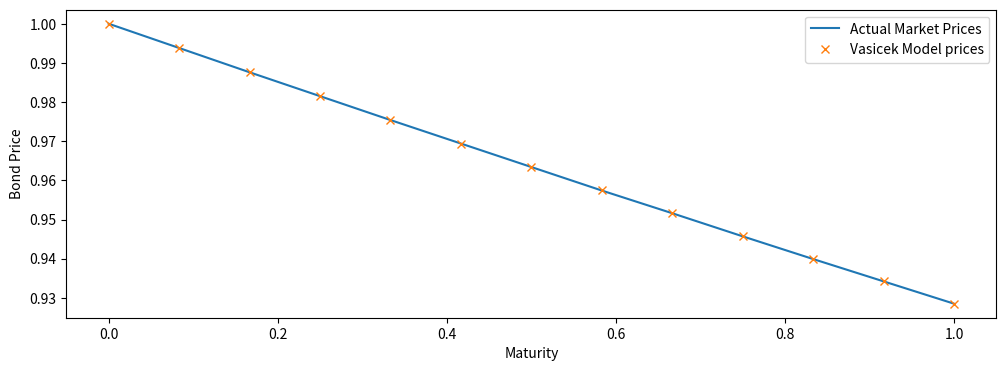
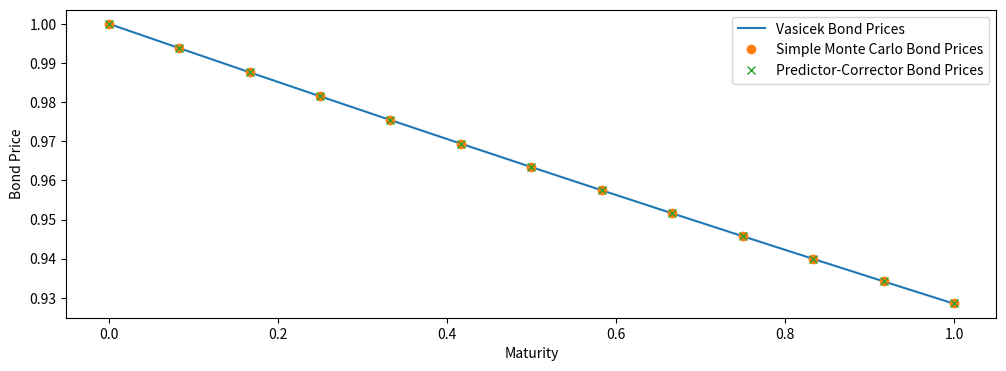
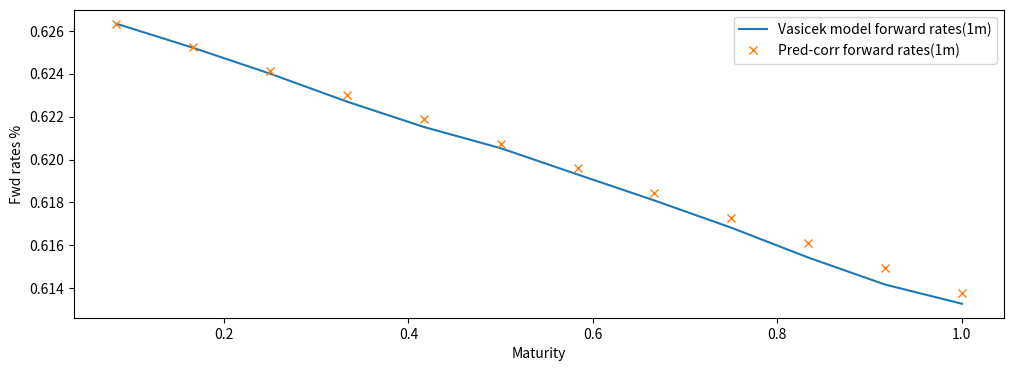
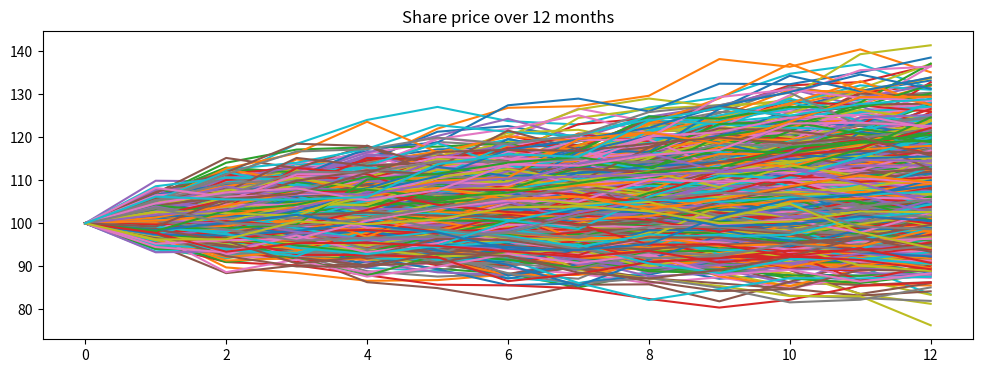
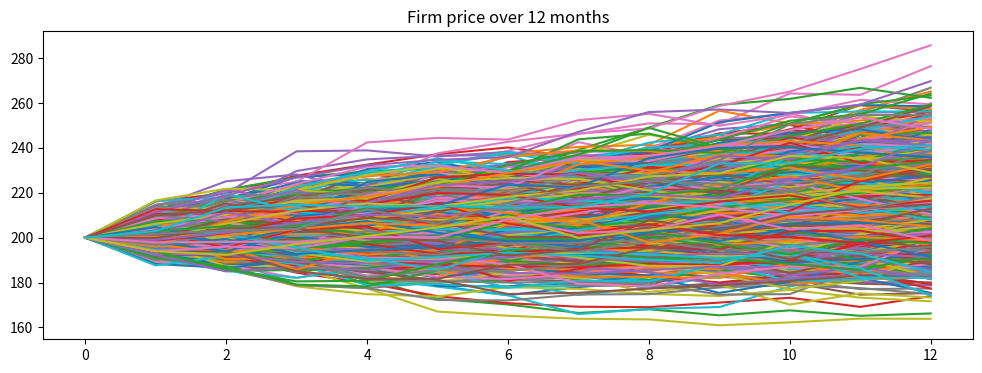

These charts were generated, in order, by the following Python code: (Note: this script raises an exception after producing the figures.)
import numpy as np
import pandas as pd
from scipy import stats
from scipy.stats import norm
import scipy.optimize

import math
import matplotlib.pyplot as plt
%matplotlib inline

### Initialize problem parameters
T = 1 # option maturity
L = 150 # up-and-out barrier
S0 = 100 # current share price
K = 100 # strike price, at-the-money


v_0 = 200 # counterparty firm current value
debt = 175 # counterparty's debt, due in one year 
corr = .2 # correlation
recovery_rate = 0.25 # recovery rate
########

corr_matrix = np.array([[1, corr], [corr, 1]])
sample_size = 100000

sigma_const = 0.30
gamma = 0.75

# which gives monthly time intervals
t = np.linspace(0,1,13) 

market_zcb_prices = np.array([1.0, 0.9938, 0.9876, 0.9815, 0.9754, 0.9694, 0.9634, 0.9574, 0.9516,
       0.9457, 0.9399, 0.9342, 0.9285])

def A(t1, t2, alpha):
    return (1 - np.exp(-alpha*(t2-t1)))/alpha

def D(t1, t2, alpha, b, sigma):
    val1 = (t2 - t1 - A(t1,t2,alpha)) * (sigma**2/(2 * alpha**2) - b)
    val2 = sigma**2 * A(t1,t2,alpha)**2 / (4*alpha)
    return val1-val2

def bond_price_fun(r,t,T, alpha, b, sigma):
    return np.exp(-A(t,T,alpha)*r + D(t,T,alpha,b,sigma))

def F(x):
    alpha = x[0]
    b = x[1]
    sigma = x[2]
    r0 = x[3]
    return sum( np.abs(bond_price_fun(r0,0,t,alpha,b,sigma) - market_zcb_prices))

#minimizing F
bnds = ((0,1),(0,0.2),(0,0.2), (0.00,0.10))
opt_val = scipy.optimize.fmin_slsqp(F, (0.3, 0.05, 0.03, 0.05), bounds=bnds)
opt_alpha = opt_val[0]
opt_b = opt_val[1]
opt_sigma = opt_val[2]
opt_r0 = opt_val[3]

print("Optimal alpha: :%.3f" % opt_alpha)
print("Optimal b: %.3f" % opt_b)
print("Optimal sigma %.3f" % opt_sigma )
print("Optimal r0: %.3f" % opt_r0 )

%%capture output 
model_prices = bond_price_fun(opt_r0,0,t, opt_alpha, opt_b, opt_sigma)
model_yield = -np.log(model_prices) / t

fig, ax = plt.subplots(figsize=(12,4))
ax.plot(t, market_zcb_prices, label='Actual Market Prices')
ax.plot(t, model_prices, 'x', label='Vasicek Model prices')
plt.xlabel("Maturity")
plt.ylabel("Bond Price")
plt.legend()
plt.show()

sigmaj = 0.2

def A(t1, t2):
    return (1 - np.exp(-opt_alpha * (t2-t1)))/opt_alpha

def C(t1, t2):
    val1 = (t2 - t1 - A(t1,t2)) * (opt_sigma**2/ (2 * opt_alpha**2) - opt_b)
    val2 = opt_sigma**2 * A(t1,t2)**2 / (4 * opt_alpha)
    return val1 - val2

def bond_price(r,t,T):
    return np.exp( -A(t,T)*r + C(t,T))

vasi_bond = bond_price(opt_r0, 0, t)

print("Model zero coupon bond prices: ", vasi_bond)
print("Market zero coupon bond prices: ", market_zcb_prices)

n_simulations = sample_size
n_steps = len(t)

mc_forward = np.ones([n_simulations, n_steps-1])*(vasi_bond[:-1]-vasi_bond[1:])/(vasi_bond[1:])
predcorr_forward = np.ones([n_simulations, n_steps-1])*(vasi_bond[:-1]-vasi_bond[1:])/(vasi_bond[1:])
predcorr_capfac = np.ones([n_simulations, n_steps])
mc_capfac = np.ones([n_simulations, n_steps])

delta = np.ones([n_simulations, n_steps - 1])*(t[1:]-t[:-1])

for i in range(1, n_steps):
    Z = norm.rvs(size=[n_simulations,1])
    
    muhat = np.cumsum(delta[:, i:] * mc_forward[:, i:] * sigmaj**2 \
                       /(1 + delta[:, i:] * mc_forward[:,i:]), axis=1)
    
    mc_forward[:,i:] = mc_forward[:,i:] * \
                            np.exp((muhat-sigmaj**2/2)*delta[:,i:]
                                       +sigmaj*np.sqrt(delta[:,i:]) * Z)
    
    mu_initial = np.cumsum(delta[:,i:]*predcorr_forward[:,i:]*sigmaj**2 \
                           /(1 + delta[:,i:] * predcorr_forward[:,i:]), axis=1)
    
    for_temp = predcorr_forward[:,i:] * \
                    np.exp((mu_initial - sigmaj**2 / 2) * delta[:,i:] \
                                  + sigmaj * np.sqrt(delta[:,i:]) * Z)
    
    mu_term = np.cumsum(delta[:,i:] * for_temp*sigmaj**2 \
                         /(1 + delta[:,i:] * for_temp), axis=1)
    
    predcorr_forward[:,i:] = predcorr_forward[:,i:] * \
                                np.exp((mu_initial + mu_term - sigmaj**2) * delta[:,i:]/2 \
                                                             + sigmaj * np.sqrt(delta[:,i:]) * Z)

mc_capfac[:,1:] = np.cumprod(1 + mc_forward, axis=1)
predcorr_capfac[:,1:] = np.cumprod(1 + predcorr_forward, axis=1)

mc_price = mc_capfac**(-1)
predcorr_price = predcorr_capfac**(-1)

mc_final = np.mean(mc_price, axis=0)
predcorr_final = np.mean(predcorr_price, axis=0)
predcorr_final

fig, ax = plt.subplots(figsize=(12,4))
ax.plot(t,vasi_bond, label="Vasicek Bond Prices")
ax.plot(t, mc_final, 'o', label="Simple Monte Carlo Bond Prices")
ax.plot(t, predcorr_final, 'x', label="Predictor-Corrector Bond Prices")

plt.xlabel("Maturity")
plt.ylabel("Bond Price")
plt.legend()
plt.show()

model_forward_rates = (vasi_bond[:-1]-vasi_bond[1:])/ vasi_bond[1:]
pred_corr_forward_rates = np.mean(predcorr_forward, axis=0)

fig, ax = plt.subplots(figsize=(12,4))
ax.plot(t[1:], pred_corr_forward_rates * 100, label='Vasicek model forward rates(1m)')
ax.plot(t[1:], model_forward_rates * 100, 'x', label='Pred-corr forward rates(1m)')

plt.xlabel("Maturity")
plt.ylabel("Fwd rates %")
plt.legend()
plt.show()

r_sim = np.log(1 + predcorr_forward*(delta))/delta
r_sim

r_sim_annualized = pd.DataFrame(r_sim/delta)
r_sim_annualized

def next_share_price(prev_price, r, dT, sigma_const, gamma, sample_size, Z, varying_vol = True):

    if varying_vol:
        sigma = sigma_const*(prev_price)**(gamma-1)
    else:
        sigma = sigma_const*(S0)**(gamma-1)
    
    return prev_price*np.exp(np.cumsum((r-(sigma**2)/2)*(dT)+(sigma)*(np.sqrt(dT))*Z,1))

def generate_share_and_firm_price(S0, v_0, r_sim, sigma_const, gamma, corr, T, sample_size, timesteps = 12):
    corr_matrix = np.array([[1, corr], [corr, 1]])
    norm_matrix = stats.norm.rvs(size = np.array([sample_size, 2, timesteps]))
    corr_norm_matrix = np.matmul(np.linalg.cholesky(corr_matrix), norm_matrix)
    
    
    share_price_path = pd.DataFrame(
         next_share_price(S0, r_sim, 1/timesteps, sigma_const, gamma, sample_size, Z=corr_norm_matrix[:,0,]))
    share_price_path = share_price_path.transpose()
    
    first_row = pd.DataFrame([S0]*sample_size)
    first_row = first_row.transpose()
    share_price_path = pd.concat([first_row, share_price_path])
    share_price_path = share_price_path.reset_index(drop=True)

    firm_price_path = pd.DataFrame(
        next_share_price(v_0, r_sim, 1/timesteps, sigma_const, gamma, sample_size, Z=corr_norm_matrix[:,1,]))
    firm_price_path = firm_price_path.transpose()
    
    first_row = pd.DataFrame([v_0]*sample_size)
    first_row = first_row.transpose()
    firm_price_path = pd.concat([first_row, firm_price_path])
    firm_price_path = firm_price_path.reset_index(drop=True)

    return [share_price_path,firm_price_path]  

share_prices, firm_prices = generate_share_and_firm_price(S0, v_0, 
                                                          r_sim_annualized, 
                                                          sigma_const, 
                                                          gamma, 
                                                          corr, T, sample_size, timesteps = 12)

share_prices

firm_prices

share_prices.iloc[:,0:1000].plot(
    title='Share price over 12 months', 
    legend=False,
    figsize=(12, 4));

firm_prices.iloc[:,0:1000].plot(
    title='Firm price over 12 months', 
    legend=False,
    figsize=(12, 4));

one_year_disc_fac = 1/np.cumprod(1+r_sim,1)[:,-1]
print(one_year_disc_fac)

# define payoff for up-and-out call option
def payoff(S_t, K, L):
    stopped_S = S_t.iloc[-1].where((S_t < L).all(), 0)
    return np.maximum(stopped_S - K, 0).to_numpy()

# Estimate the default-free value of the option:
option_estimate = []
option_std = []

payoffs = payoff(share_prices, K, L)
option_price = one_year_disc_fac*payoffs
print("Simulated option prices: %s" % option_price)
print("Simulated payoffs : %s" % payoffs)

option_estimate = option_price.mean()
option_std = option_price.std()/np.sqrt(sample_size)

print("default-free option price: %.3f" % option_estimate)
print("default-free option price std: %.3f" % option_std)

payoffs = payoff(share_prices, K, L)
term_firm_vals = firm_prices.iloc[-1].to_numpy()
amount_lost = one_year_disc_fac*(1-recovery_rate)*(term_firm_vals < debt)*payoffs
cva_estimate = amount_lost.mean()
cva_std = amount_lost.std()/np.sqrt(sample_size)

option_cva_price = option_price - amount_lost
option_cva_adjusted_prices = option_cva_price.mean()
option_cva_adjusted_std = option_cva_price.std()/np.sqrt(sample_size)

print("Credit value adjustment: %.3f" % cva_estimate)
print("Credit value adjustment std: %.3f" % cva_std)
print("CVA-adjusted option price: %.3f" % option_cva_adjusted_prices)
print("CVA-adjusted option price std: %.3f" % option_cva_adjusted_std)

option_cva_adjusted_prices = []
option_cva_adjusted_std = []

for sample_size, paths in share_price_paths.items(): 
    payoffs = payoff(paths, K, L)
    option_price = np.exp(-risk_free*T)*payoffs

    term_firm_vals = firm_val_paths[sample_size].iloc[-1].to_numpy()
    amount_lost = np.exp(-risk_free*T)*(1-recovery_rate)*(term_firm_vals < debt)*payoffs
    
    option_cva_price = option_price - amount_lost
    
    option_cva_adjusted_prices.append(option_cva_price.mean())
    option_cva_adjusted_std.append(option_cva_price.std()/np.sqrt(sample_size))